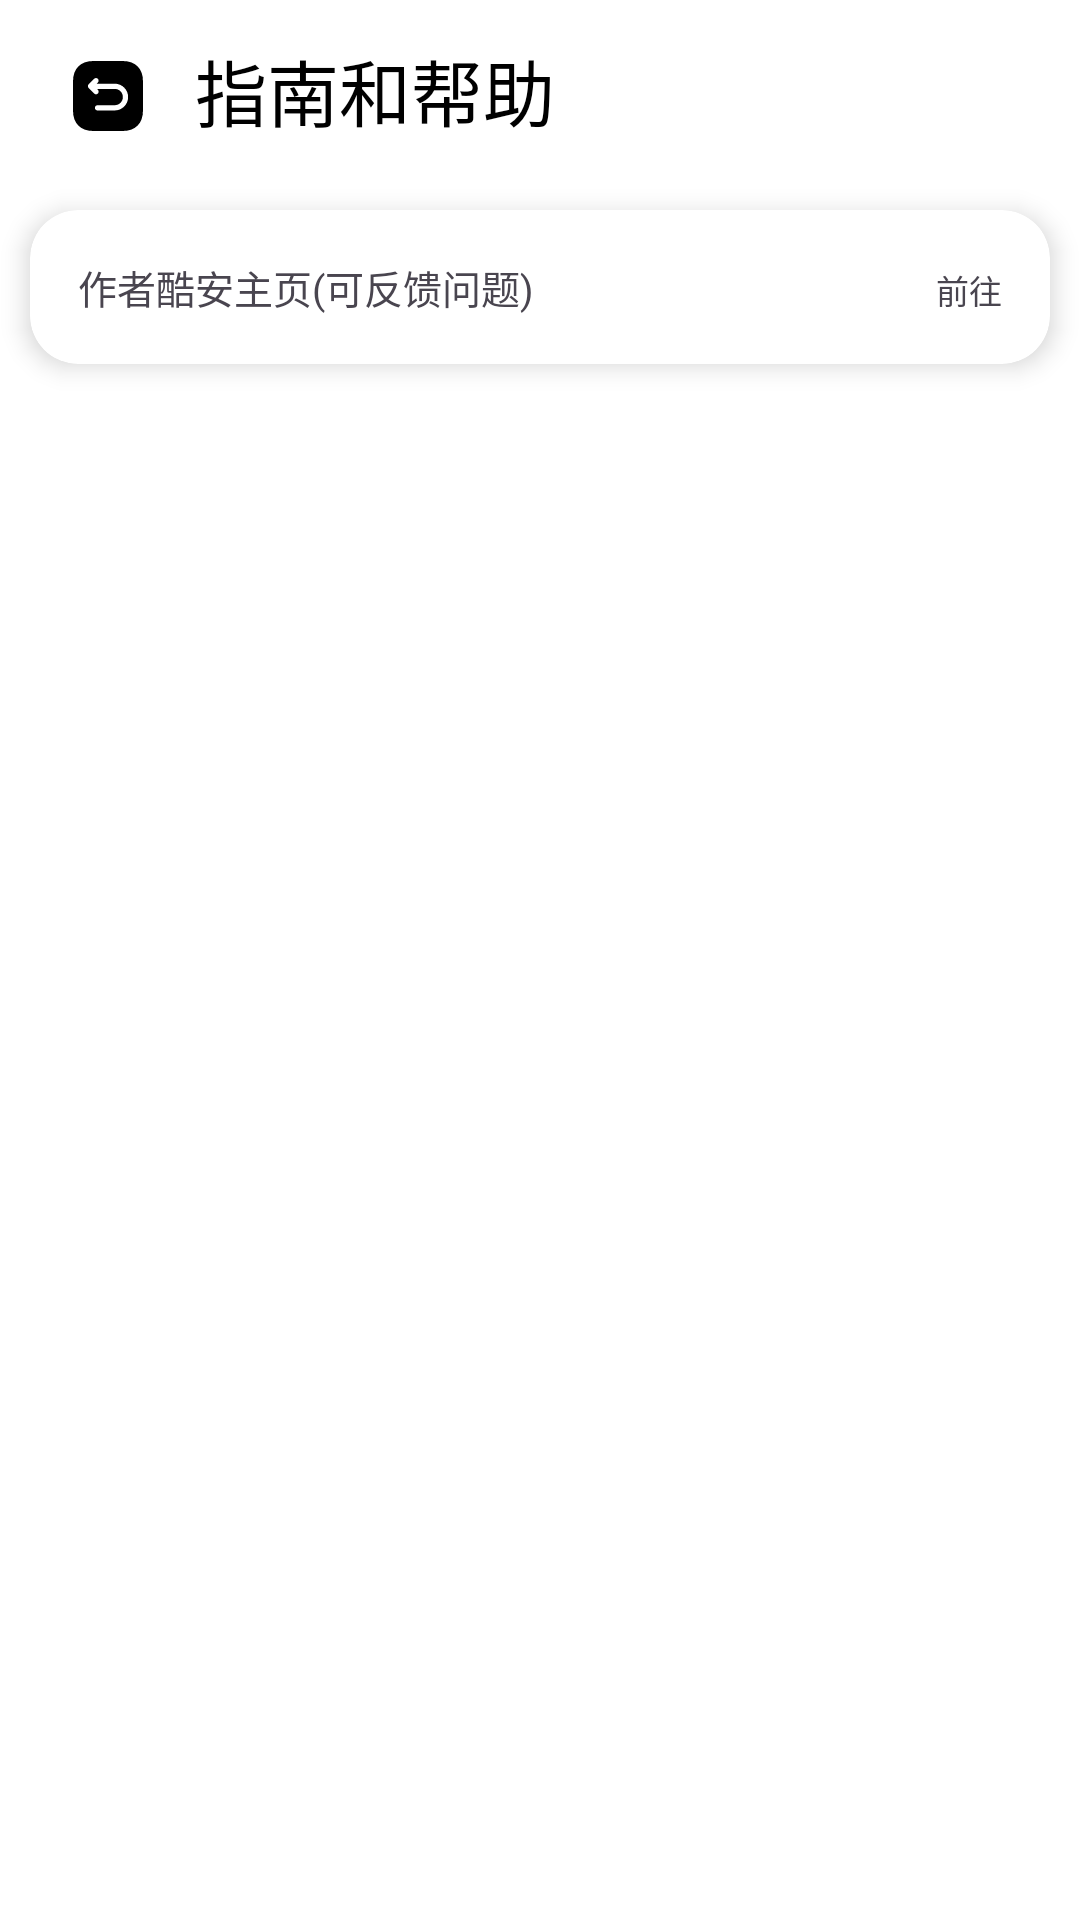

Android layout source for this screen:
<!-- AndroidManifest.xml: activity theme MainTheme -->
<!-- res/layout/activity_guidance.xml -->
<?xml version="1.0" encoding="utf-8"?>
<androidx.coordinatorlayout.widget.CoordinatorLayout xmlns:android="http://schemas.android.com/apk/res/android"
    xmlns:app="http://schemas.android.com/apk/res-auto"
    xmlns:tools="http://schemas.android.com/tools"
    android:id="@+id/activity_guidance"
    android:layout_width="match_parent"
    android:layout_height="match_parent"
    android:background="@color/Background"
    android:fitsSystemWindows="false"
    tools:context=".GuidanceActivity">

    <com.google.android.material.appbar.AppBarLayout
        android:id="@+id/appBarLayout"
        android:layout_width="match_parent"
        android:layout_height="wrap_content"
        android:background="@color/HeadBackground"
        android:outlineSpotShadowColor="@color/HeadText"
        app:liftOnScrollColor="@color/HeadBackground"
        android:outlineAmbientShadowColor="@color/HeadText"
        >


        <androidx.appcompat.widget.Toolbar
            android:id="@+id/toolbar1"
            android:layout_width="match_parent"
            android:layout_height="60dp"
            android:background="@color/HeadBackground"
            android:elevation="10dp">
            <ImageButton
                android:id="@+id/buttonExit"
                android:layout_width="40dp"
                android:layout_height="40dp"
                android:background="?attr/selectableItemBackgroundBorderless"
                android:padding="6dp"
                android:layout_marginTop="12dp"
                android:scaleType="fitCenter"
                android:src="@drawable/ic_go_back_2"
                tools:ignore="MissingConstraints"/>
            <TextView
                android:id="@+id/toolbar_title"
                android:layout_width="wrap_content"
                android:layout_height="wrap_content"
                android:layout_marginStart="25dp"
                android:text="指南和帮助"
                android:textColor="@color/HeadText"
                android:textSize="24sp" />

        </androidx.appcompat.widget.Toolbar>
    </com.google.android.material.appbar.AppBarLayout>

    <androidx.core.widget.NestedScrollView
        android:layout_width="match_parent"
        android:layout_height="match_parent"
        app:layout_behavior="@string/appbar_scrolling_view_behavior">

        <LinearLayout
            android:layout_width="match_parent"
            android:layout_height="match_parent"
            android:orientation="vertical">
            
            <androidx.cardview.widget.CardView
                android:layout_width="match_parent"
                android:layout_height="wrap_content"
                android:layout_marginStart="10dp"
                android:layout_marginTop="10dp"
                android:layout_marginEnd="10dp"
                android:layout_marginBottom="10dp"
                app:cardCornerRadius="16dp"
                app:cardElevation="5dp">

                <LinearLayout
                    android:layout_width="match_parent"
                    android:layout_height="wrap_content"
                    android:orientation="horizontal">

                    <TextView
                        android:layout_width="wrap_content"
                        android:layout_height="wrap_content"
                        android:layout_weight="0"
                        android:padding="16dp"
                        android:text="作者酷安主页(可反馈问题)"
                        android:textSize="13sp" />

                    <View
                        android:layout_width="match_parent"
                        android:layout_height="1dp"
                        android:layout_weight="1" />

                    <TextView
                        android:id="@+id/buttonGoCoolApk"
                        android:layout_width="wrap_content"
                        android:layout_height="wrap_content"
                        android:layout_weight="0"
                        android:padding="16dp"
                        android:text="前往"
                        android:textSize="11sp" />
                </LinearLayout>


            </androidx.cardview.widget.CardView>



        </LinearLayout>
    </androidx.core.widget.NestedScrollView>
</androidx.coordinatorlayout.widget.CoordinatorLayout>
<!-- resources referenced by this layout -->
<resources>
  <color name="Background">#FFFFFF</color>
  <color name="HeadBackground">#FFFFFF</color>
  <color name="HeadText">#000000</color>
  <!-- drawable ic_go_back_2 (drawable) -->
  <vector xmlns:android="http://schemas.android.com/apk/res/android"
      android:width="800dp"
      android:height="800dp"
      android:viewportWidth="24"
      android:viewportHeight="24">
    <path
        android:pathData="M16.19,2H7.81C4.17,2 2,4.17 2,7.81V16.18C2,19.83 4.17,22 7.81,22H16.18C19.82,22 21.99,19.83 21.99,16.19V7.81C22,4.17 19.83,2 16.19,2ZM13.92,16.13H9C8.59,16.13 8.25,15.79 8.25,15.38C8.25,14.97 8.59,14.63 9,14.63H13.92C15.2,14.63 16.25,13.59 16.25,12.3C16.25,11.01 15.21,9.97 13.92,9.97H8.85L9.11,10.23C9.4,10.53 9.4,11 9.1,11.3C8.95,11.45 8.76,11.52 8.57,11.52C8.38,11.52 8.19,11.45 8.04,11.3L6.47,9.72C6.18,9.43 6.18,8.95 6.47,8.66L8.04,7.09C8.33,6.8 8.81,6.8 9.1,7.09C9.39,7.38 9.39,7.86 9.1,8.15L8.77,8.48H13.92C16.03,8.48 17.75,10.2 17.75,12.31C17.75,14.42 16.03,16.13 13.92,16.13Z"
        android:fillColor="#000000"/>
  </vector>
  <style name="MainTheme" parent="Theme.Material3.DayNight.NoActionBar">
          <item name="android:windowDrawsSystemBarBackgrounds">true</item>
          <item name="android:fitsSystemWindows">false</item>
          <item name="android:statusBarColor">@android:color/transparent</item>
      </style>
</resources>
